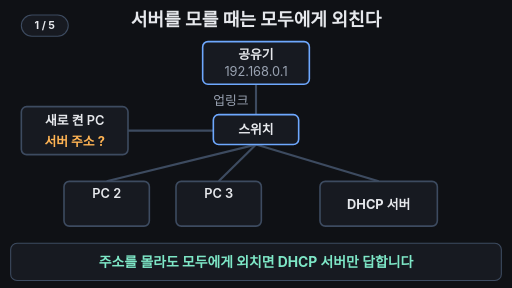
t = 0.00 s
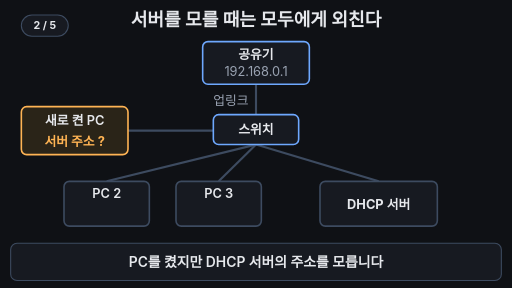
t = 1.68 s
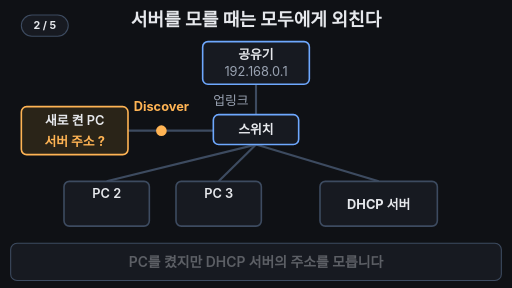
t = 3.36 s
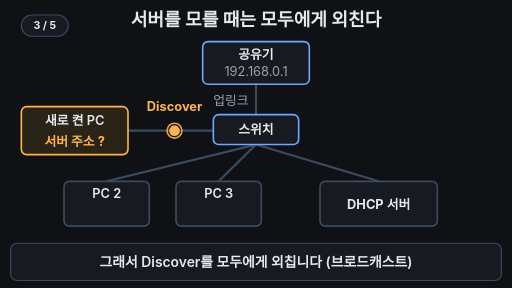
t = 4.88 s
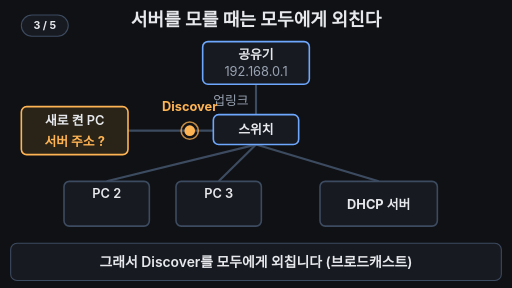
t = 6.64 s
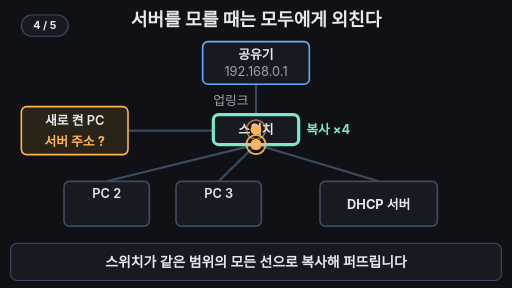
t = 8.32 s

The animated SVG that drew these frames (rendered in a browser with its animation timeline set to each time). Animation: 33 SMIL elements (animate=28,animateTransform=5); frames cover the first 8.32 s, repeats indefinitely.

<svg xmlns="http://www.w3.org/2000/svg" viewBox="0 0 960 540" width="960" height="540" font-family="-apple-system,'Apple SD Gothic Neo','Segoe UI',sans-serif">
<rect width="960" height="540" fill="#0f1115"/>
<text x="480" y="48" text-anchor="middle" font-size="34" font-weight="700" fill="#e6e8ec">서버를 모를 때는 모두에게 외친다</text>

<!-- wires -->
<line x1="480" y1="158" x2="480" y2="215" stroke="#3d4b60" stroke-width="4"/>
<line x1="240" y1="245" x2="400" y2="245" stroke="#3d4b60" stroke-width="4"/>
<line x1="480" y1="271" x2="200" y2="340" stroke="#3d4b60" stroke-width="4"/>
<line x1="480" y1="271" x2="410" y2="340" stroke="#3d4b60" stroke-width="4"/>
<line x1="480" y1="271" x2="710" y2="340" stroke="#3d4b60" stroke-width="4"/>
<text x="466" y="196" text-anchor="end" font-size="24" fill="#9aa3b2">업링크</text>

<!-- router -->
<rect x="380" y="78" width="200" height="80" rx="10" fill="#171a21" stroke="#6ea8fe" stroke-width="3"/>
<text x="480" y="110" text-anchor="middle" font-size="24" font-weight="600" fill="#e6e8ec">공유기</text>
<text x="480" y="143" text-anchor="middle" font-size="24" fill="#9aa3b2">192.168.0.1</text>

<!-- switch -->
<rect x="400" y="215" width="160" height="56" rx="10" fill="#171a21" stroke="#6ea8fe" stroke-width="3"><animate attributeName="stroke" values="#6ea8fe;#6ea8fe;#7ee7c7;#7ee7c7;#6ea8fe;#6ea8fe" keyTimes="0;0.47;0.49;0.56;0.6;1" dur="16s" repeatCount="indefinite"/><animate attributeName="stroke-width" values="3;3;6;6;3;3" keyTimes="0;0.47;0.49;0.56;0.6;1" dur="16s" repeatCount="indefinite"/></rect>
<text x="480" y="252" text-anchor="middle" font-size="24" font-weight="600" fill="#e6e8ec">스위치</text>
<text x="574" y="252" font-size="24" font-weight="700" fill="#7ee7c7" opacity="0">복사 ×4<animate attributeName="opacity" values="0;0;1;1;0;0" keyTimes="0;0.48;0.51;0.76;0.8;1" dur="16s" repeatCount="indefinite"/></text>

<!-- new PC -->
<rect x="40" y="200" width="200" height="90" rx="10" fill="#171a21" stroke="#3d4b60" stroke-width="3"><animate attributeName="stroke" values="#3d4b60;#3d4b60;#ffb454;#ffb454;#3d4b60" keyTimes="0;0.05;0.09;0.95;1" dur="16s" repeatCount="indefinite"/><animate attributeName="fill" values="#171a21;#171a21;#2a2418;#2a2418;#171a21" keyTimes="0;0.05;0.09;0.95;1" dur="16s" repeatCount="indefinite"/></rect>
<text x="140" y="235" text-anchor="middle" font-size="24" font-weight="600" fill="#e6e8ec">새로 켠 PC</text>
<text x="140" y="273" text-anchor="middle" font-size="24" font-weight="700" fill="#ffb454">서버 주소 ?</text>

<!-- PC 2 / PC 3 -->
<g><animate attributeName="opacity" values="1;1;0.4;0.4;1" keyTimes="0;0.79;0.82;0.95;1" dur="16s" repeatCount="indefinite"/>
<rect x="120" y="340" width="160" height="84" rx="10" fill="#171a21" stroke="#3d4b60" stroke-width="3"/>
<text x="200" y="372" text-anchor="middle" font-size="24" font-weight="600" fill="#e6e8ec">PC 2</text>
<text x="200" y="408" text-anchor="middle" font-size="24" fill="#9aa3b2" opacity="0">무반응<animate attributeName="opacity" values="0;0;1;1;0" keyTimes="0;0.79;0.82;0.95;1" dur="16s" repeatCount="indefinite"/></text>
<rect x="330" y="340" width="160" height="84" rx="10" fill="#171a21" stroke="#3d4b60" stroke-width="3"/>
<text x="410" y="372" text-anchor="middle" font-size="24" font-weight="600" fill="#e6e8ec">PC 3</text>
<text x="410" y="408" text-anchor="middle" font-size="24" fill="#9aa3b2" opacity="0">무반응<animate attributeName="opacity" values="0;0;1;1;0" keyTimes="0;0.79;0.82;0.95;1" dur="16s" repeatCount="indefinite"/></text>
</g>

<!-- DHCP server -->
<rect x="600" y="340" width="220" height="84" rx="10" fill="#171a21" stroke="#3d4b60" stroke-width="3"><animate attributeName="stroke" values="#3d4b60;#3d4b60;#7ee7c7;#7ee7c7;#3d4b60" keyTimes="0;0.79;0.82;0.95;1" dur="16s" repeatCount="indefinite"/><animate attributeName="fill" values="#171a21;#171a21;#173a33;#173a33;#171a21" keyTimes="0;0.79;0.82;0.95;1" dur="16s" repeatCount="indefinite"/><animate attributeName="stroke-width" values="3;3;6;6;3" keyTimes="0;0.79;0.82;0.95;1" dur="16s" repeatCount="indefinite"/></rect>
<text x="710" y="391" text-anchor="middle" font-size="24" font-weight="700" fill="#e6e8ec">DHCP 서버</text>
<g opacity="0"><animate attributeName="opacity" values="0;0;1;1;0" keyTimes="0;0.8;0.84;0.95;1" dur="16s" repeatCount="indefinite"/>
<rect x="700" y="266" width="236" height="50" rx="12" fill="#173a33" stroke="#7ee7c7" stroke-width="3"/>
<path d="M760 316 L772 336 L784 316 Z" fill="#7ee7c7"/>
<text x="818" y="300" text-anchor="middle" font-size="24" font-weight="700" fill="#7ee7c7">나 여기 있어요!</text>
</g>

<!-- Discover signal: PC -> switch -->
<g opacity="0"><animateTransform attributeName="transform" type="translate" values="300 245;300 245;370 245;370 245" keyTimes="0;0.2;0.47;1" dur="16s" repeatCount="indefinite"/><animate attributeName="opacity" values="0;0;1;1;0;0" keyTimes="0;0.19;0.21;0.47;0.5;1" dur="16s" repeatCount="indefinite"/>
<circle r="10" fill="#ffb454"/>
<circle r="12" fill="none" stroke="#ffb454" stroke-width="3"><animate attributeName="r" values="12;28;12;28;12;28;12;28" keyTimes="0;0.07;0.0701;0.14;0.1401;0.21;0.2101;1" dur="16s" repeatCount="indefinite"/><animate attributeName="opacity" values="1;0;1;0;1;0;1;0" keyTimes="0;0.07;0.0701;0.14;0.1401;0.21;0.2101;1" dur="16s" repeatCount="indefinite"/></circle>
<text y="-36" text-anchor="middle" font-size="24" font-weight="700" fill="#ffb454">Discover</text>
</g>

<!-- copies from switch -->
<g opacity="0"><animateTransform attributeName="transform" type="translate" values="480 243;480 243;480 176;480 176" keyTimes="0;0.52;0.75;1" dur="16s" repeatCount="indefinite"/><animate attributeName="opacity" values="0;0;1;1;0;0" keyTimes="0;0.5;0.52;0.78;0.82;1" dur="16s" repeatCount="indefinite"/><circle r="10" fill="#ffb454"/><circle r="18" fill="none" stroke="#ffb454" stroke-width="3" opacity="0.6"/></g>
<g opacity="0"><animateTransform attributeName="transform" type="translate" values="480 271;480 271;222 328;222 328" keyTimes="0;0.52;0.75;1" dur="16s" repeatCount="indefinite"/><animate attributeName="opacity" values="0;0;1;1;0;0" keyTimes="0;0.5;0.52;0.78;0.82;1" dur="16s" repeatCount="indefinite"/><circle r="10" fill="#ffb454"/><circle r="18" fill="none" stroke="#ffb454" stroke-width="3" opacity="0.6"/></g>
<g opacity="0"><animateTransform attributeName="transform" type="translate" values="480 271;480 271;418 328;418 328" keyTimes="0;0.52;0.75;1" dur="16s" repeatCount="indefinite"/><animate attributeName="opacity" values="0;0;1;1;0;0" keyTimes="0;0.5;0.52;0.78;0.82;1" dur="16s" repeatCount="indefinite"/><circle r="10" fill="#ffb454"/><circle r="18" fill="none" stroke="#ffb454" stroke-width="3" opacity="0.6"/></g>
<g opacity="0"><animateTransform attributeName="transform" type="translate" values="480 271;480 271;690 328;690 328" keyTimes="0;0.52;0.75;1" dur="16s" repeatCount="indefinite"/><animate attributeName="opacity" values="0;0;1;1;0;0" keyTimes="0;0.5;0.52;0.78;0.82;1" dur="16s" repeatCount="indefinite"/><circle r="10" fill="#ffb454"/><circle r="18" fill="none" stroke="#ffb454" stroke-width="3" opacity="0.6"/></g>

<!-- caption bar -->
<rect x="20" y="456" width="920" height="70" rx="12" fill="#171a21" stroke="#3d4b60" stroke-width="2"/>
<text x="480" y="500" text-anchor="middle" font-size="26" font-weight="600" fill="#e6e8ec" opacity="0">PC를 켰지만 DHCP 서버의 주소를 모릅니다<animate attributeName="opacity" values="0;0;1;1;0;0" keyTimes="0;0.03;0.07;0.19;0.22;1" dur="16s" repeatCount="indefinite"/></text>
<text x="480" y="500" text-anchor="middle" font-size="26" font-weight="600" fill="#e6e8ec" opacity="0">그래서 Discover를 모두에게 외칩니다 (브로드캐스트)<animate attributeName="opacity" values="0;0;1;1;0;0" keyTimes="0;0.21;0.24;0.47;0.5;1" dur="16s" repeatCount="indefinite"/></text>
<text x="480" y="500" text-anchor="middle" font-size="26" font-weight="600" fill="#e6e8ec" opacity="0">스위치가 같은 범위의 모든 선으로 복사해 퍼뜨립니다<animate attributeName="opacity" values="0;0;1;1;0;0" keyTimes="0;0.49;0.52;0.76;0.79;1" dur="16s" repeatCount="indefinite"/></text>
<text x="480" y="500" text-anchor="middle" font-size="26" font-weight="700" fill="#7ee7c7" opacity="1">주소를 몰라도 모두에게 외치면 DHCP 서버만 답합니다<animate attributeName="opacity" values="1;0;0;1;1" keyTimes="0;0.04;0.79;0.83;1" dur="16s" repeatCount="indefinite"/></text>
<g aria-label="재생 단계"><rect x="40" y="28" width="88" height="40" rx="20" fill="#171a21" stroke="#3d4b60" stroke-width="2"/><text x="84" y="55" text-anchor="middle" font-size="20" font-weight="700" fill="#e6e8ec" opacity="1">1 / 5<animate attributeName="opacity" values="1;1;0;0" keyTimes="0;0.05;0.06;1" calcMode="discrete" dur="16s" repeatCount="indefinite"/></text><text x="84" y="55" text-anchor="middle" font-size="20" font-weight="700" fill="#e6e8ec" opacity="0">2 / 5<animate attributeName="opacity" values="0;0;1;1;0;0" keyTimes="0;0.05;0.06;0.22;0.23;1" calcMode="discrete" dur="16s" repeatCount="indefinite"/></text><text x="84" y="55" text-anchor="middle" font-size="20" font-weight="700" fill="#e6e8ec" opacity="0">3 / 5<animate attributeName="opacity" values="0;0;1;1;0;0" keyTimes="0;0.22;0.23;0.5;0.51;1" calcMode="discrete" dur="16s" repeatCount="indefinite"/></text><text x="84" y="55" text-anchor="middle" font-size="20" font-weight="700" fill="#e6e8ec" opacity="0">4 / 5<animate attributeName="opacity" values="0;0;1;1;0;0" keyTimes="0;0.5;0.51;0.81;0.82;1" calcMode="discrete" dur="16s" repeatCount="indefinite"/></text><text x="84" y="55" text-anchor="middle" font-size="20" font-weight="700" fill="#e6e8ec" opacity="0">5 / 5<animate attributeName="opacity" values="0;0;1;1" keyTimes="0;0.81;0.82;1" calcMode="discrete" dur="16s" repeatCount="indefinite"/></text></g>
</svg>
